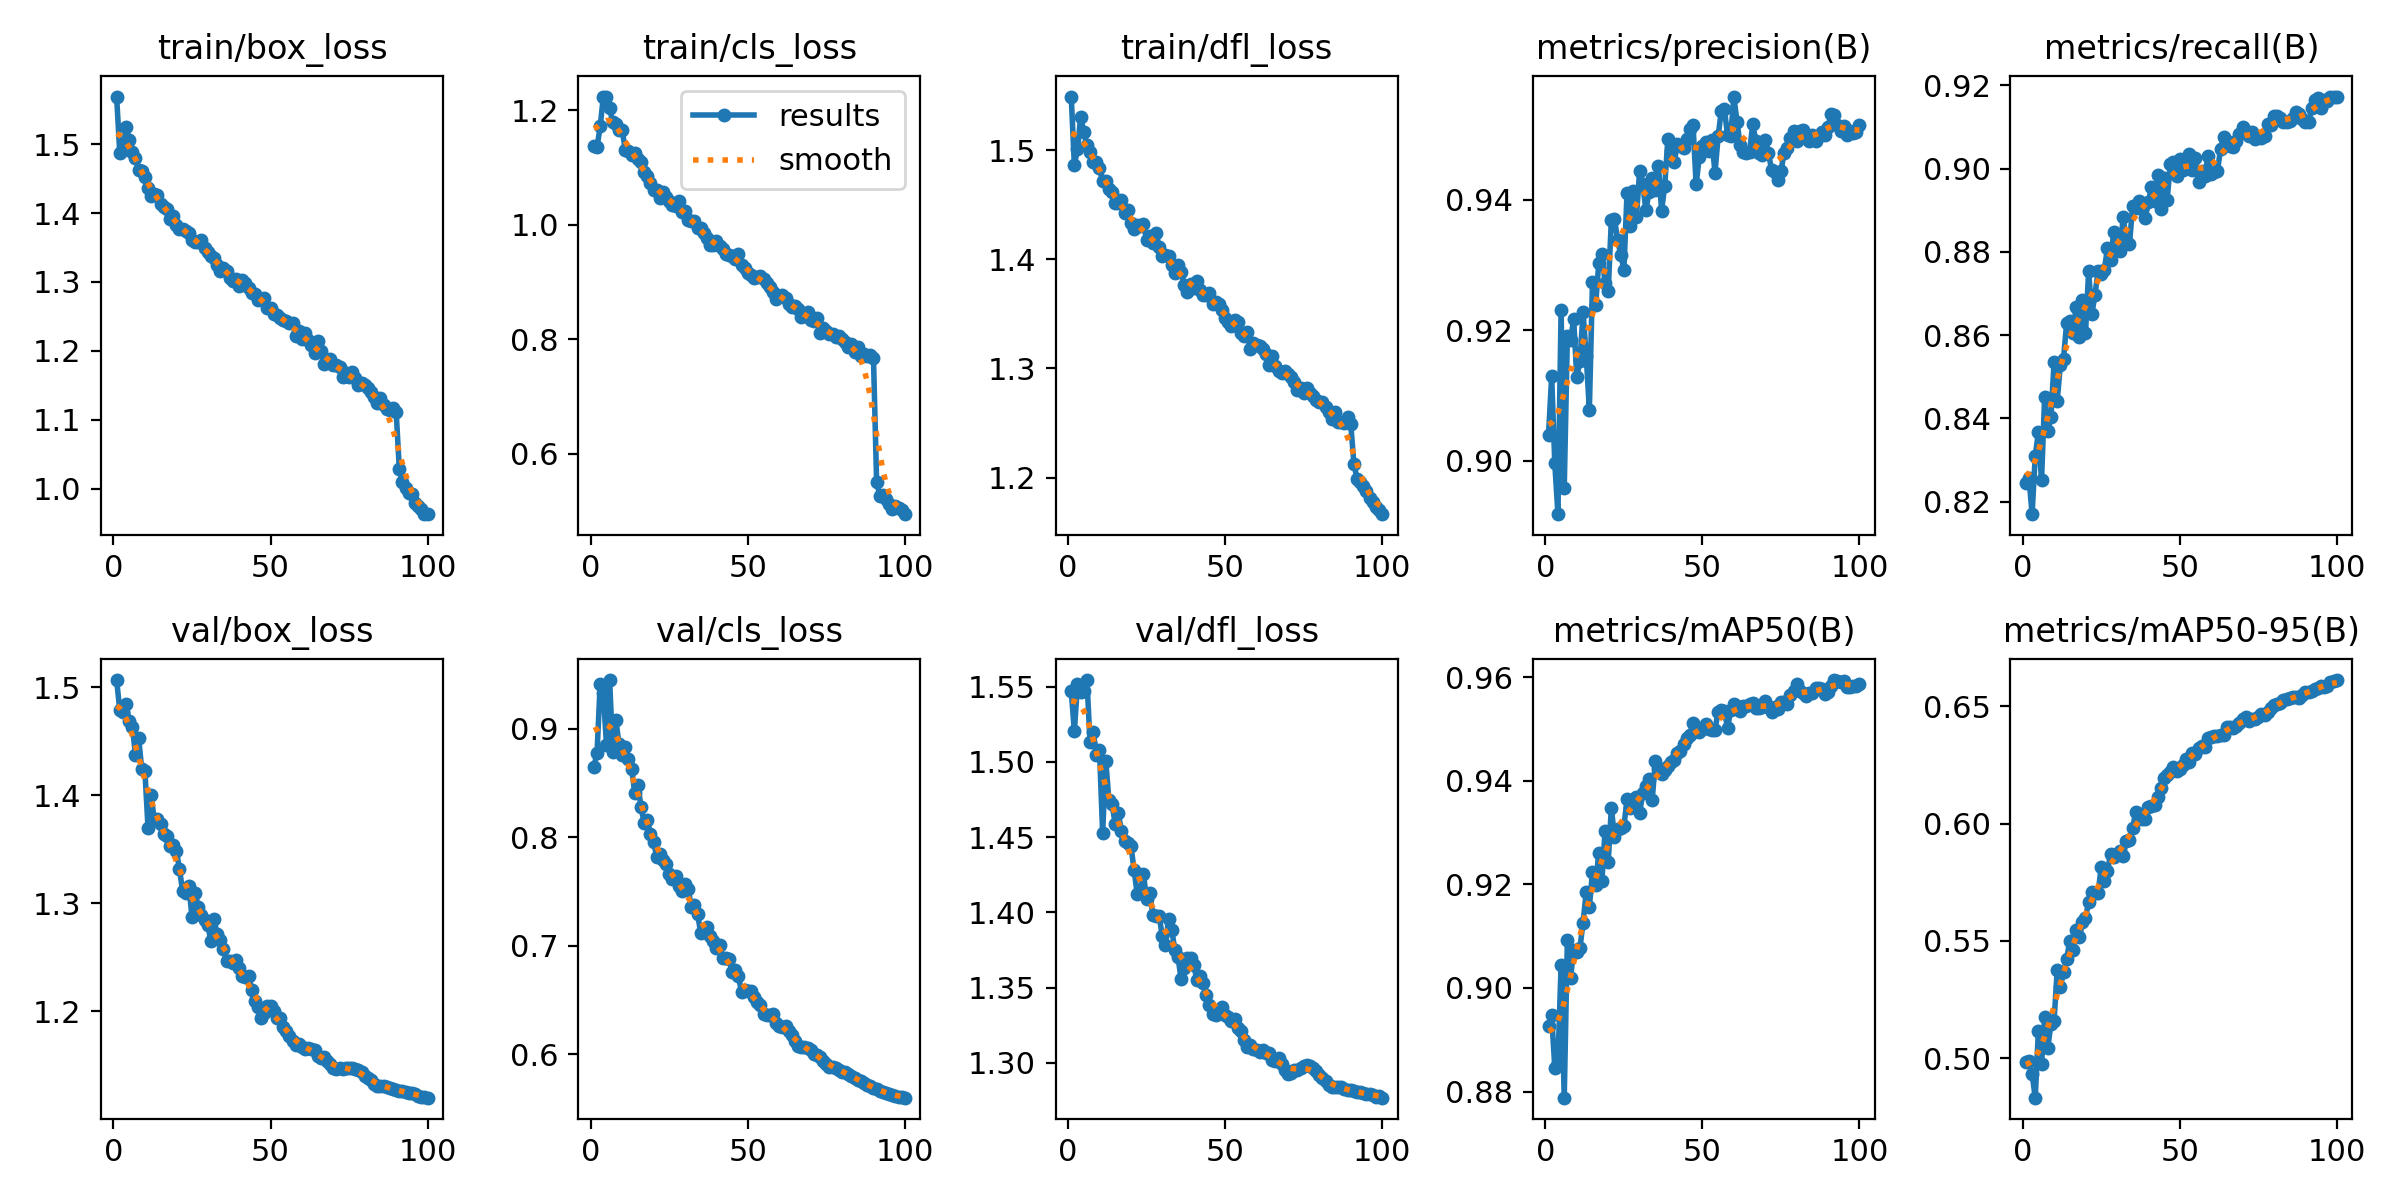

The file beside this chart, header and first rows:
epoch, time, train/box_loss, train/cls_loss, train/dfl_loss, metrics/precision(B), metrics/recall(B), metrics/mAP50(B), metrics/mAP50-95(B), val/box_loss, val/cls_loss, val/dfl_loss, lr/pg0, lr/pg1, lr/pg2
1, 355.6, 1.569, 1.138, 1.549, 0.904, 0.8245, 0.8927, 0.4986, 1.507, 0.8648, 1.547, 0.003332, 0.003332, 0.003332
2, 701, 1.488, 1.136, 1.487, 0.9129, 0.8258, 0.8947, 0.4987, 1.479, 0.8779, 1.52, 0.006599, 0.006599, 0.006599
3, 1105, 1.491, 1.172, 1.501, 0.8996, 0.817, 0.8846, 0.4934, 1.477, 0.9416, 1.552, 0.0098, 0.0098, 0.0098
4, 1517, 1.524, 1.224, 1.53, 0.8918, 0.8309, 0.8855, 0.4832, 1.484, 0.9326, 1.547, 0.009703, 0.009703, 0.009703
5, 1809, 1.507, 1.223, 1.517, 0.923, 0.8367, 0.9044, 0.5116, 1.469, 0.8849, 1.547, 0.009604, 0.009604, 0.009604
6, 2066, 1.488, 1.203, 1.504, 0.8958, 0.8251, 0.8788, 0.4976, 1.464, 0.9448, 1.554, 0.009505, 0.009505, 0.009505
7, 2332, 1.48, 1.179, 1.499, 0.9191, 0.8452, 0.9092, 0.5176, 1.438, 0.8788, 1.513, 0.009406, 0.009406, 0.009406
8, 2607, 1.462, 1.175, 1.489, 0.9185, 0.8369, 0.9019, 0.5045, 1.453, 0.9076, 1.52, 0.009307, 0.009307, 0.009307
9, 2865, 1.461, 1.165, 1.489, 0.9217, 0.8404, 0.9073, 0.5148, 1.424, 0.8858, 1.504, 0.009208, 0.009208, 0.009208
10, 3138, 1.452, 1.165, 1.484, 0.9129, 0.8535, 0.907, 0.516, 1.423, 0.8754, 1.508, 0.009109, 0.009109, 0.009109
11, 3398, 1.437, 1.13, 1.471, 0.9152, 0.8443, 0.9077, 0.5376, 1.37, 0.883, 1.453, 0.00901, 0.00901, 0.00901
12, 3670, 1.425, 1.129, 1.471, 0.9228, 0.8529, 0.9126, 0.5304, 1.401, 0.8725, 1.501, 0.008911, 0.008911, 0.008911
13, 3985, 1.428, 1.122, 1.465, 0.9161, 0.8543, 0.9185, 0.5366, 1.377, 0.8628, 1.474, 0.008812, 0.008812, 0.008812
14, 4267, 1.426, 1.125, 1.461, 0.9078, 0.8629, 0.9156, 0.5423, 1.378, 0.8412, 1.472, 0.008713, 0.008713, 0.008713
15, 4547, 1.413, 1.114, 1.452, 0.9274, 0.8634, 0.9224, 0.5501, 1.374, 0.8481, 1.459, 0.008614, 0.008614, 0.008614
16, 4828, 1.408, 1.11, 1.451, 0.9239, 0.8605, 0.9199, 0.5462, 1.364, 0.8279, 1.466, 0.008515, 0.008515, 0.008515
17, 5427, 1.405, 1.092, 1.454, 0.9303, 0.8667, 0.9261, 0.5546, 1.362, 0.8129, 1.454, 0.008416, 0.008416, 0.008416
18, 5717, 1.391, 1.086, 1.442, 0.9317, 0.8595, 0.9207, 0.5515, 1.354, 0.8157, 1.447, 0.008317, 0.008317, 0.008317
19, 6002, 1.395, 1.073, 1.445, 0.9273, 0.8685, 0.9303, 0.5583, 1.354, 0.803, 1.446, 0.008218, 0.008218, 0.008218
20, 6284, 1.383, 1.06, 1.433, 0.926, 0.8605, 0.9243, 0.5599, 1.349, 0.7957, 1.444, 0.008119, 0.008119, 0.008119
21, 6562, 1.377, 1.06, 1.427, 0.9369, 0.8754, 0.9347, 0.5667, 1.332, 0.7818, 1.428, 0.00802, 0.00802, 0.00802
22, 6843, 1.376, 1.047, 1.431, 0.9371, 0.865, 0.9292, 0.5708, 1.311, 0.7841, 1.412, 0.007921, 0.007921, 0.007921
23, 7123, 1.374, 1.057, 1.431, 0.9338, 0.8696, 0.9306, 0.5703, 1.31, 0.7794, 1.414, 0.007822, 0.007822, 0.007822
24, 7403, 1.37, 1.048, 1.432, 0.9316, 0.8754, 0.9308, 0.5703, 1.316, 0.7748, 1.425, 0.007723, 0.007723, 0.007723
25, 7685, 1.361, 1.042, 1.418, 0.9293, 0.8748, 0.9312, 0.5815, 1.287, 0.7659, 1.409, 0.007624, 0.007624, 0.007624
26, 7964, 1.358, 1.035, 1.421, 0.9411, 0.8757, 0.9364, 0.5757, 1.31, 0.7613, 1.413, 0.007525, 0.007525, 0.007525
27, 8244, 1.358, 1.033, 1.415, 0.936, 0.8809, 0.9347, 0.5799, 1.296, 0.7638, 1.398, 0.007426, 0.007426, 0.007426
28, 8524, 1.361, 1.041, 1.424, 0.9413, 0.878, 0.9359, 0.5871, 1.289, 0.755, 1.397, 0.007327, 0.007327, 0.007327
29, 8802, 1.349, 1.023, 1.411, 0.9374, 0.8848, 0.9368, 0.5857, 1.285, 0.7501, 1.397, 0.007228, 0.007228, 0.007228
30, 9082, 1.344, 1.025, 1.403, 0.9444, 0.8809, 0.9337, 0.5871, 1.28, 0.7566, 1.384, 0.007129, 0.007129, 0.007129
31, 9361, 1.337, 1.007, 1.404, 0.9424, 0.8803, 0.9376, 0.5882, 1.266, 0.7525, 1.379, 0.00703, 0.00703, 0.00703
32, 9642, 1.334, 1.007, 1.403, 0.9384, 0.8884, 0.939, 0.5864, 1.285, 0.7359, 1.396, 0.006931, 0.006931, 0.006931
33, 9919, 1.325, 1.006, 1.395, 0.9412, 0.8826, 0.9404, 0.5927, 1.272, 0.7378, 1.388, 0.006832, 0.006832, 0.006832
34, 10197, 1.316, 0.9942, 1.387, 0.9434, 0.8818, 0.9362, 0.5929, 1.266, 0.7292, 1.375, 0.006733, 0.006733, 0.006733
35, 10474, 1.321, 0.9949, 1.395, 0.9415, 0.891, 0.9438, 0.5983, 1.258, 0.7119, 1.37, 0.006634, 0.006634, 0.006634
36, 10754, 1.316, 0.9849, 1.388, 0.9452, 0.8906, 0.9424, 0.6049, 1.246, 0.7144, 1.356, 0.006535, 0.006535, 0.006535
37, 11035, 1.306, 0.976, 1.376, 0.9384, 0.8923, 0.9413, 0.6035, 1.247, 0.717, 1.363, 0.006436, 0.006436, 0.006436
38, 11314, 1.301, 0.9644, 1.37, 0.9421, 0.8903, 0.9421, 0.602, 1.244, 0.7087, 1.369, 0.006337, 0.006337, 0.006337
39, 11593, 1.304, 0.965, 1.378, 0.9494, 0.8881, 0.9429, 0.6021, 1.248, 0.7046, 1.37, 0.006238, 0.006238, 0.006238
40, 11878, 1.293, 0.9717, 1.374, 0.9475, 0.892, 0.9435, 0.6069, 1.24, 0.698, 1.365, 0.006139, 0.006139, 0.006139
41, 12158, 1.303, 0.9627, 1.38, 0.9458, 0.8955, 0.944, 0.6075, 1.233, 0.7007, 1.355, 0.00604, 0.00604, 0.00604
42, 12437, 1.298, 0.9572, 1.372, 0.9485, 0.8923, 0.9454, 0.6079, 1.232, 0.6882, 1.358, 0.005941, 0.005941, 0.005941
43, 12717, 1.292, 0.9484, 1.367, 0.9482, 0.8984, 0.9458, 0.6114, 1.233, 0.6887, 1.353, 0.005842, 0.005842, 0.005842
44, 12999, 1.284, 0.9473, 1.367, 0.9479, 0.8903, 0.9471, 0.6153, 1.22, 0.6879, 1.345, 0.005743, 0.005743, 0.005743
45, 13280, 1.283, 0.9458, 1.369, 0.9493, 0.8978, 0.9483, 0.6194, 1.21, 0.6759, 1.339, 0.005644, 0.005644, 0.005644
46, 13560, 1.274, 0.9399, 1.359, 0.9509, 0.8925, 0.9488, 0.6207, 1.204, 0.6775, 1.332, 0.005545, 0.005545, 0.005545
47, 13827, 1.276, 0.9487, 1.36, 0.9515, 0.901, 0.9512, 0.6218, 1.194, 0.6719, 1.332, 0.005446, 0.005446, 0.005446
48, 14089, 1.276, 0.929, 1.359, 0.9424, 0.9015, 0.9496, 0.6241, 1.199, 0.6573, 1.335, 0.005347, 0.005347, 0.005347
49, 14371, 1.262, 0.9241, 1.354, 0.9466, 0.8981, 0.9495, 0.6225, 1.205, 0.6595, 1.337, 0.005248, 0.005248, 0.005248
50, 14629, 1.263, 0.9154, 1.346, 0.9482, 0.9023, 0.9499, 0.6231, 1.205, 0.6578, 1.332, 0.005149, 0.005149, 0.005149
51, 15158, 1.254, 0.9123, 1.343, 0.9488, 0.8997, 0.9509, 0.625, 1.2, 0.6578, 1.33, 0.00505, 0.00505, 0.00505
52, 15424, 1.251, 0.9076, 1.339, 0.9476, 0.901, 0.95, 0.6276, 1.194, 0.653, 1.328, 0.004951, 0.004951, 0.004951
53, 15952, 1.247, 0.9079, 1.344, 0.9492, 0.9036, 0.9497, 0.6264, 1.194, 0.6478, 1.329, 0.004852, 0.004852, 0.004852
54, 16440, 1.245, 0.9102, 1.343, 0.9442, 0.8996, 0.9498, 0.63, 1.185, 0.6453, 1.324, 0.004753, 0.004753, 0.004753
55, 16792, 1.243, 0.9049, 1.333, 0.9497, 0.9027, 0.9533, 0.6296, 1.182, 0.6372, 1.321, 0.004654, 0.004654, 0.004654
56, 17076, 1.241, 0.8988, 1.33, 0.9536, 0.8968, 0.9536, 0.6321, 1.178, 0.6359, 1.315, 0.004555, 0.004555, 0.004555
57, 17368, 1.241, 0.8913, 1.333, 0.9539, 0.8995, 0.9535, 0.6332, 1.173, 0.6362, 1.31, 0.004456, 0.004456, 0.004456
58, 17660, 1.221, 0.882, 1.318, 0.9499, 0.8982, 0.9502, 0.6328, 1.169, 0.6372, 1.312, 0.004357, 0.004357, 0.004357
59, 17972, 1.229, 0.8707, 1.323, 0.9497, 0.903, 0.9536, 0.6364, 1.17, 0.6284, 1.309, 0.004258, 0.004258, 0.004258
60, 18257, 1.216, 0.8755, 1.322, 0.9558, 0.8987, 0.9548, 0.6369, 1.167, 0.626, 1.308, 0.004159, 0.004159, 0.004159
... 40 more rows
